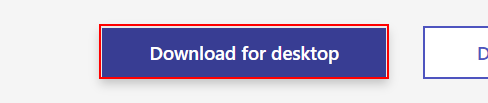
Task: Download and Install Relevant Technologies Based on User Input
Workflow: Download-Microsoft-Teams

Step 1: click on the link

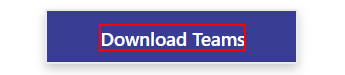
Step 2: click on the element
